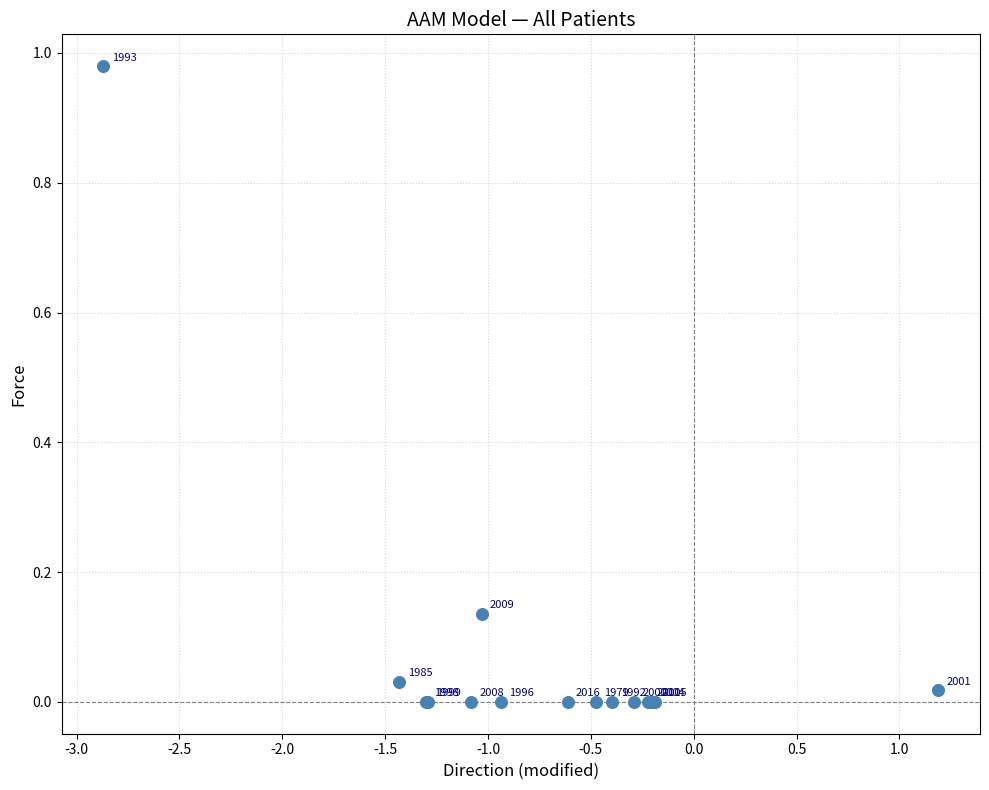

The matplotlib source for this figure:
import math
import matplotlib.pyplot as plt


# --- Reference ranges ---
TSH_LOWER = 0.4
TSH_UPPER = 4.0
T4_LOWER = 10.8
T4_UPPER = 22.0
ATPO_REF = 35


# 1. Soft deviation: ln(1 + |x - center| / center), with sign preservation
def soft_deviation(value, lower, upper):
    center = (lower + upper) / 2
    distance = abs(value - center)
    magnitude = math.log(1 + distance / center)
    sign = 1 if value >= center else -1
    return sign * magnitude


# 2. Edge sensitivity
def edge_sensitivity(value, lower, upper):
    reference_range = upper - lower
    if lower <= value <= upper:
        distance_to_nearest_border = min(value - lower, upper - value)
        edge = 1 + (1 - distance_to_nearest_border / reference_range) ** 2
    else:
        edge = 1.0
    return edge


# 3. Hard deviation
def hard_deviation(value, lower, upper):
    if value > upper:
        return (value - upper) / upper
    elif value < lower:
        return (lower - value) / lower
    else:
        return 0.0


# 4. ATPO modifier
def atpo_modifier(atpo):
    return 0.5 * (math.log10(1 + atpo / 35)) ** 1.5


# --- Patient data: (year, TSH, T4, ATPO) ---
patients = [
    (2009, 1.2,  25.2,  0.16),
    (1993, 0.4,  58.6,  68.8),
    (1999, 0.5,  18.5,  0.69),
    (2008, 0.95, 18.6,  53.7),
    (1996, 0.82, 17.3,  0.5),
    (1985, 1.1,  22.7,  254.9),
    (1992, 1.64, 17.3,  1.6),
    (2000, 1.3,  13.6,  3.4),
    (2004, 1.93, 17.0,  1.4),
    (1979, 1.22, 15.0,  1.3),
    (2011, 1.72, 15.7,  0.7),
    (2001, 3.8,  22.4,  501.6),
    (2005, 2.45, 20.0,  1.6),
    (1998, 0.9,  21.3,  0.93),
    (2016, 1.4,  18.1,  0.72),
]


# --- Calculate results for all patients ---
results = []

for year, TSH, T4, ATPO in patients:
    soft_TSH = soft_deviation(TSH, TSH_LOWER, TSH_UPPER)
    soft_T4  = soft_deviation(T4,  T4_LOWER,  T4_UPPER)

    edge_TSH = edge_sensitivity(TSH, TSH_LOWER, TSH_UPPER)
    edge_T4  = edge_sensitivity(T4,  T4_LOWER,  T4_UPPER)

    hard_TSH = hard_deviation(TSH, TSH_LOWER, TSH_UPPER)
    hard_T4  = hard_deviation(T4,  T4_LOWER,  T4_UPPER)

    Direction    = (soft_TSH * edge_TSH) - (soft_T4 * edge_T4)
    Force        = math.log(1 + hard_TSH + hard_T4)
    AT           = atpo_modifier(ATPO)
    Direction_mod = Direction * (1 + AT)
    R            = math.sqrt(Direction_mod ** 2 + Force ** 2)

    results.append({
        "year":      year,
        "Direction": Direction_mod,
        "Force":     Force,
        "AT":        AT,
        "R":         R,
    })


# --- Print results table ---
print("=== AAM Model Results ===\n")
header = f"{'Year':<6}  {'Direction':>10}  {'Force':>8}  {'AT modifier':>11}  {'R':>8}"
print(header)
print("-" * len(header))
for r in results:
    print(
        f"{r['year']:<6}  "
        f"{r['Direction']:>10.4f}  "
        f"{r['Force']:>8.4f}  "
        f"{r['AT']:>11.4f}  "
        f"{r['R']:>8.4f}"
    )


# --- Plot ---
fig, ax = plt.subplots(figsize=(10, 8))

ax.axhline(0, color="gray", linewidth=0.8, linestyle="--")
ax.axvline(0, color="gray", linewidth=0.8, linestyle="--")
ax.grid(True, linestyle=":", alpha=0.5)

for r in results:
    x = r["Direction"]
    y = r["Force"]
    ax.scatter(x, y, color="steelblue", s=70, zorder=5)
    ax.annotate(
        str(r["year"]),
        (x, y),
        textcoords="offset points",
        xytext=(6, 4),
        fontsize=8,
        color="darkblue",
    )

ax.set_xlabel("Direction (modified)", fontsize=12)
ax.set_ylabel("Force", fontsize=12)
ax.set_title("AAM Model — All Patients", fontsize=14)

plt.tight_layout()
plt.savefig("aam_plot.png", dpi=150)
plt.show()
print("\nPlot saved as aam_plot.png")
